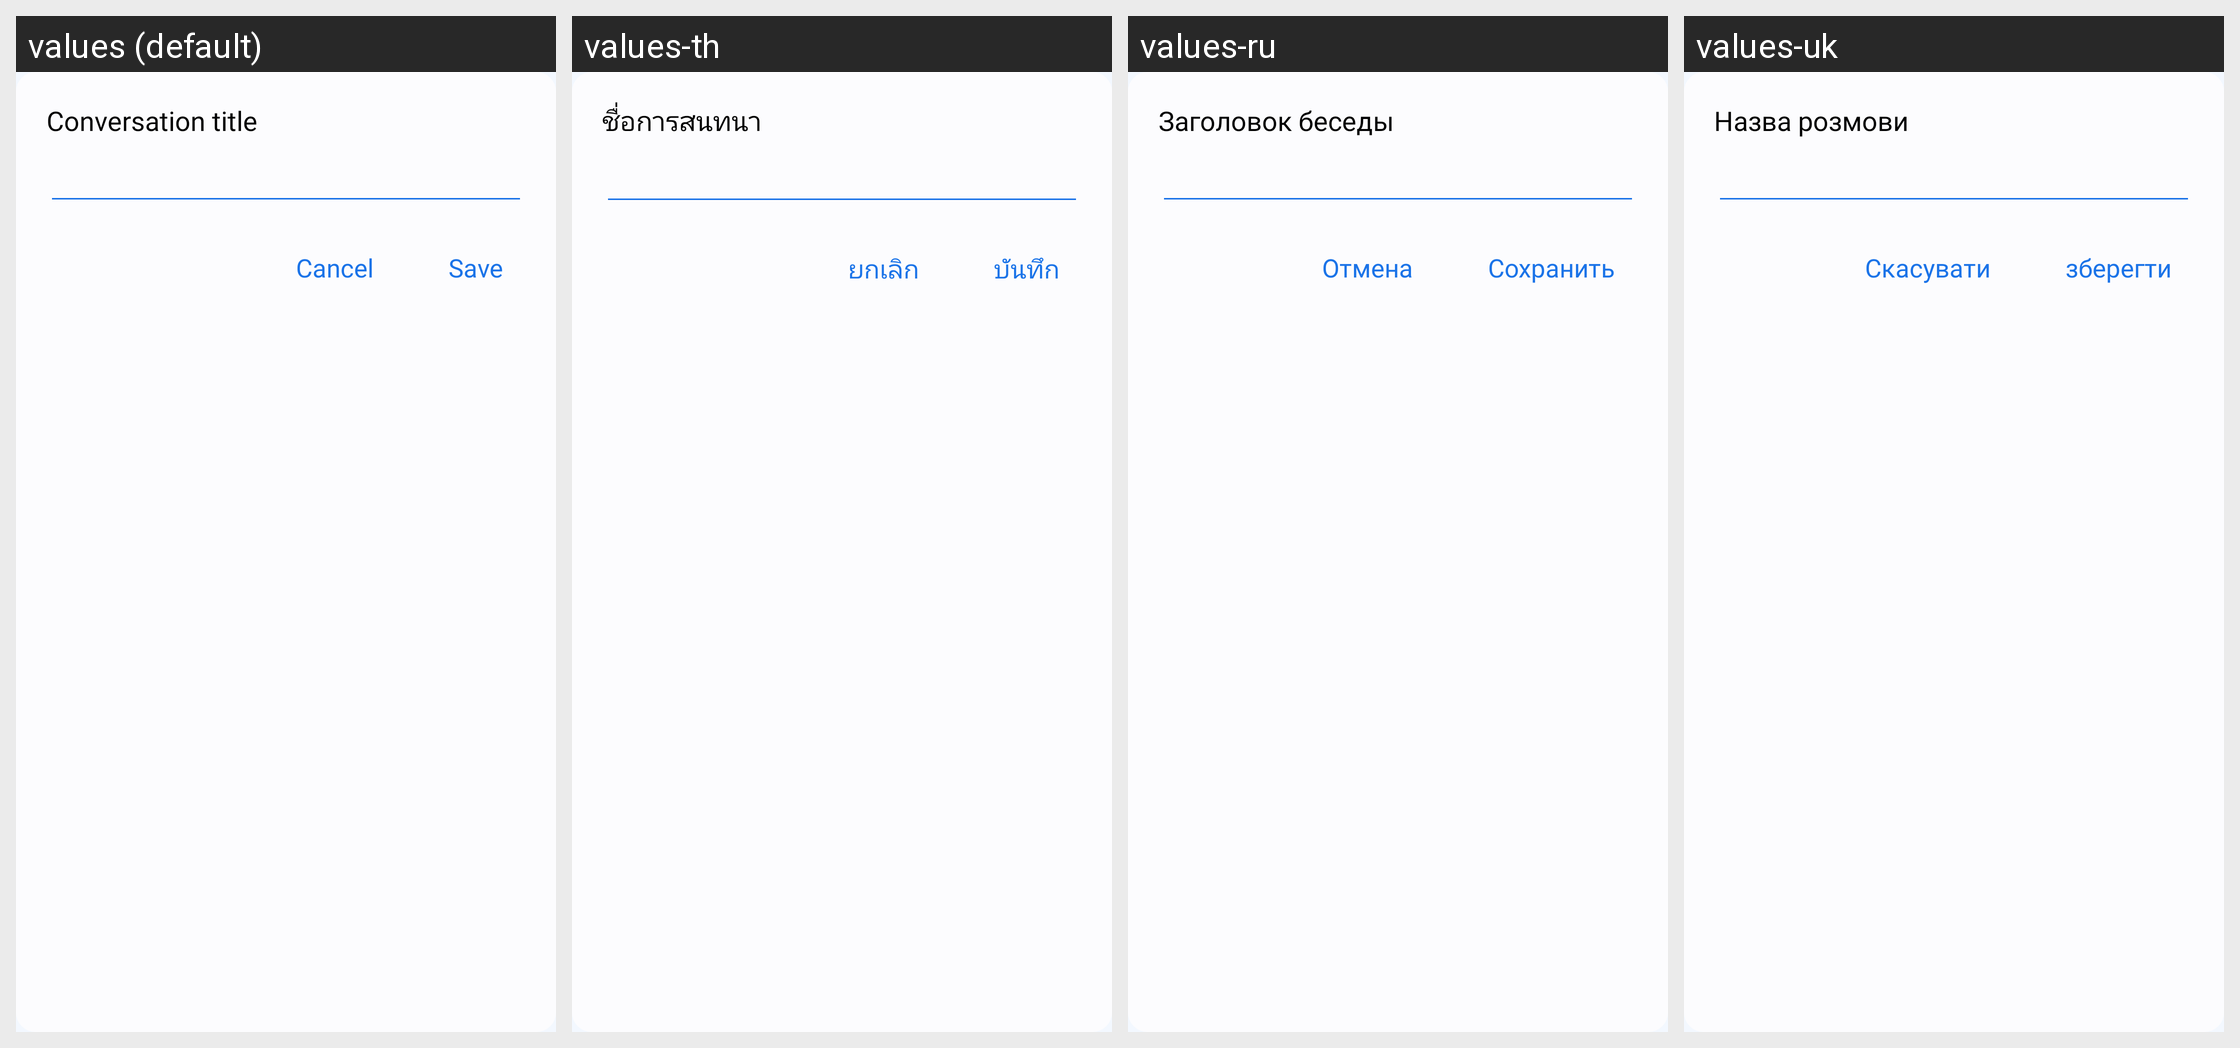

Translations of the strings shown on this Android screen, per locale in the grid:
Android screen res/layout/dialog_rename.xml rendered under 4 locales, left to right: values (default), values-th, values-ru, values-uk. Device: Nexus 5 (rendered at 1080×1920; each locale shown at half size, 540×960, under a caption strip naming it); theme Theme.MyApplication.
Other locales in the repository, not shown: values-af, values-ar, values-bn, values-de, values-es, values-fil, values-fr, values-hi, values-in, values-it, values-ja, values-ko, values-pl, values-pt, values-tr, values-vi, values-zh.
Strings drawn on this screen, with the default value and each locale's value (text and hints the layout hard-codes, and strings that could not be matched under every locale, appear in the picture but are not listed):

conversation_title
  values: Conversation title
  values-th: ชื่อการสนทนา
  values-ru: Заголовок беседы
  values-uk: Назва розмови

cancel
  values: Cancel
  values-th: ยกเลิก
  values-ru: Отмена
  values-uk: Скасувати

save
  values: Save
  values-th: บันทึก
  values-ru: Сохранить
  values-uk: зберегти
